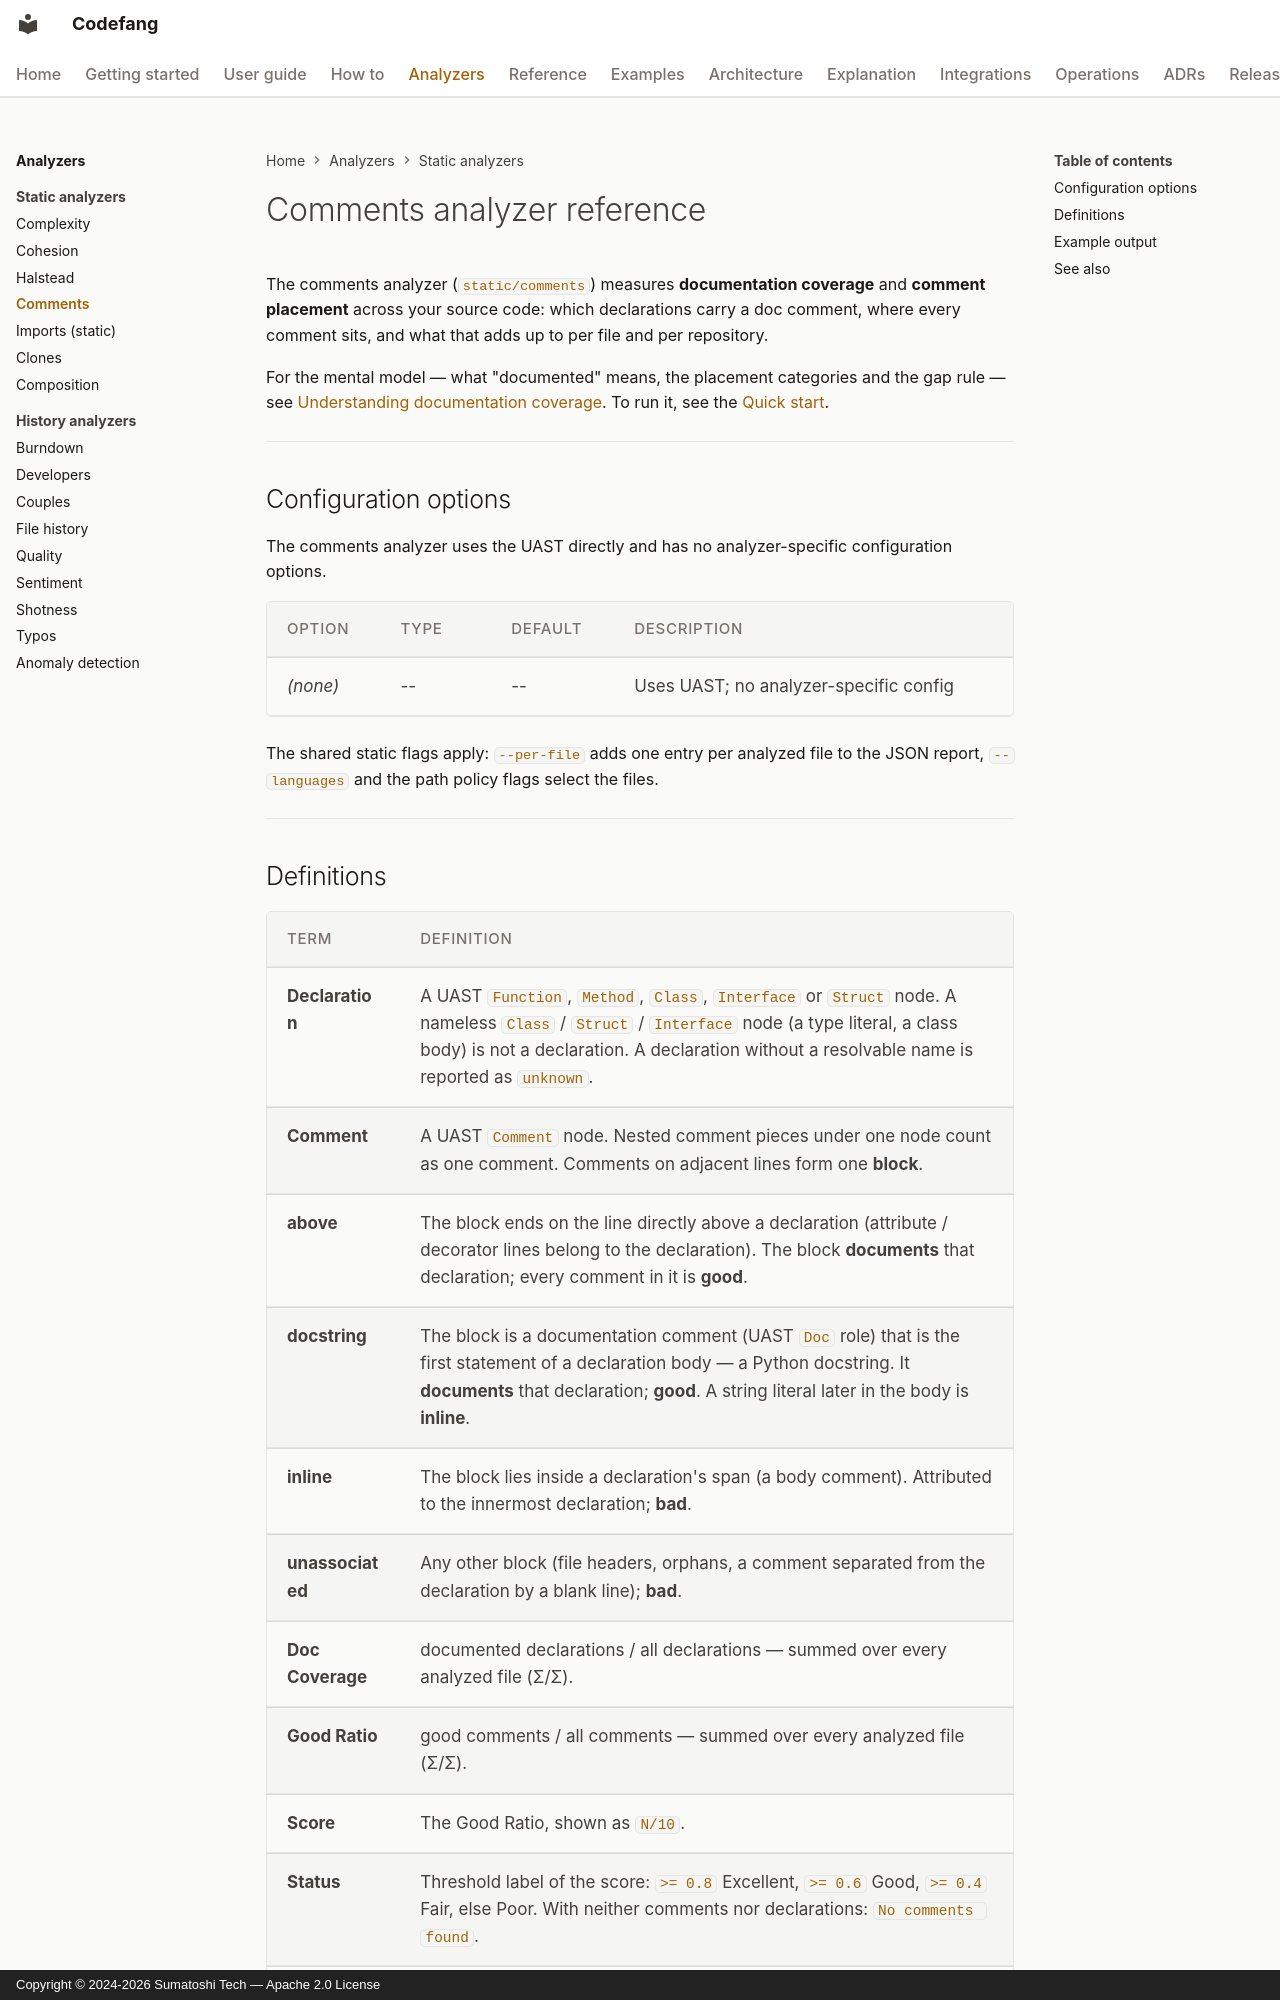

repository: Sumatoshi-tech/codefang · page: analyzers/comments/index.html · generator: mkdocs · copyright: Copyright © 2024-2026 Sumatoshi Tech — Apache 2.0 License

# Comments analyzer reference

The comments analyzer (`static/comments`) measures **documentation coverage**
and **comment placement** across your source code: which declarations carry a
doc comment, where every comment sits, and what that adds up to per file and
per repository.

For the mental model — what "documented" means, the placement categories and
the gap rule — see [Understanding documentation coverage](../explanation/comments.md).
To run it, see the [Quick start](../getting-started/quickstart.md).

---

## Configuration options

The comments analyzer uses the UAST directly and has no analyzer-specific
configuration options.

| Option | Type | Default | Description |
|---|---|---|---|
| *(none)* | -- | -- | Uses UAST; no analyzer-specific config |

The shared static flags apply: `--per-file` adds one entry per analyzed file
to the JSON report, `--languages` and the path policy flags select the files.

---

## Definitions

| Term | Definition |
|---|---|
| **Declaration** | A UAST `Function`, `Method`, `Class`, `Interface` or `Struct` node. A nameless `Class` / `Struct` / `Interface` node (a type literal, a class body) is not a declaration. A declaration without a resolvable name is reported as `unknown`. |
| **Comment** | A UAST `Comment` node. Nested comment pieces under one node count as one comment. Comments on adjacent lines form one **block**. |
| **above** | The block ends on the line directly above a declaration (attribute / decorator lines belong to the declaration). The block **documents** that declaration; every comment in it is **good**. |
| **docstring** | The block is a documentation comment (UAST `Doc` role) that is the first statement of a declaration body — a Python docstring. It **documents** that declaration; **good**. A string literal later in the body is **inline**. |
| **inline** | The block lies inside a declaration's span (a body comment). Attributed to the innermost declaration; **bad**. |
| **unassociated** | Any other block (file headers, orphans, a comment separated from the declaration by a blank line); **bad**. |
| **Doc Coverage** | documented declarations / all declarations — summed over every analyzed file (Σ/Σ). |
| **Good Ratio** | good comments / all comments — summed over every analyzed file (Σ/Σ). |
| **Score** | The Good Ratio, shown as `N/10`. |
| **Status** | Threshold label of the score: `>= 0.8` Excellent, `>= 0.6` Good, `>= 0.4` Fair, else Poor. With neither comments nor declarations: `No comments found`. |
| **Risk level** (yaml / bin) | Length of an undocumented declaration: `HIGH` at 50 lines or more, `MEDIUM` at 10 or more, else `LOW`. |

A file the parser supports but cannot parse (for example Markdown) is listed
as an empty file: it has no declarations and no comments, so it never changes
a ratio.

---
